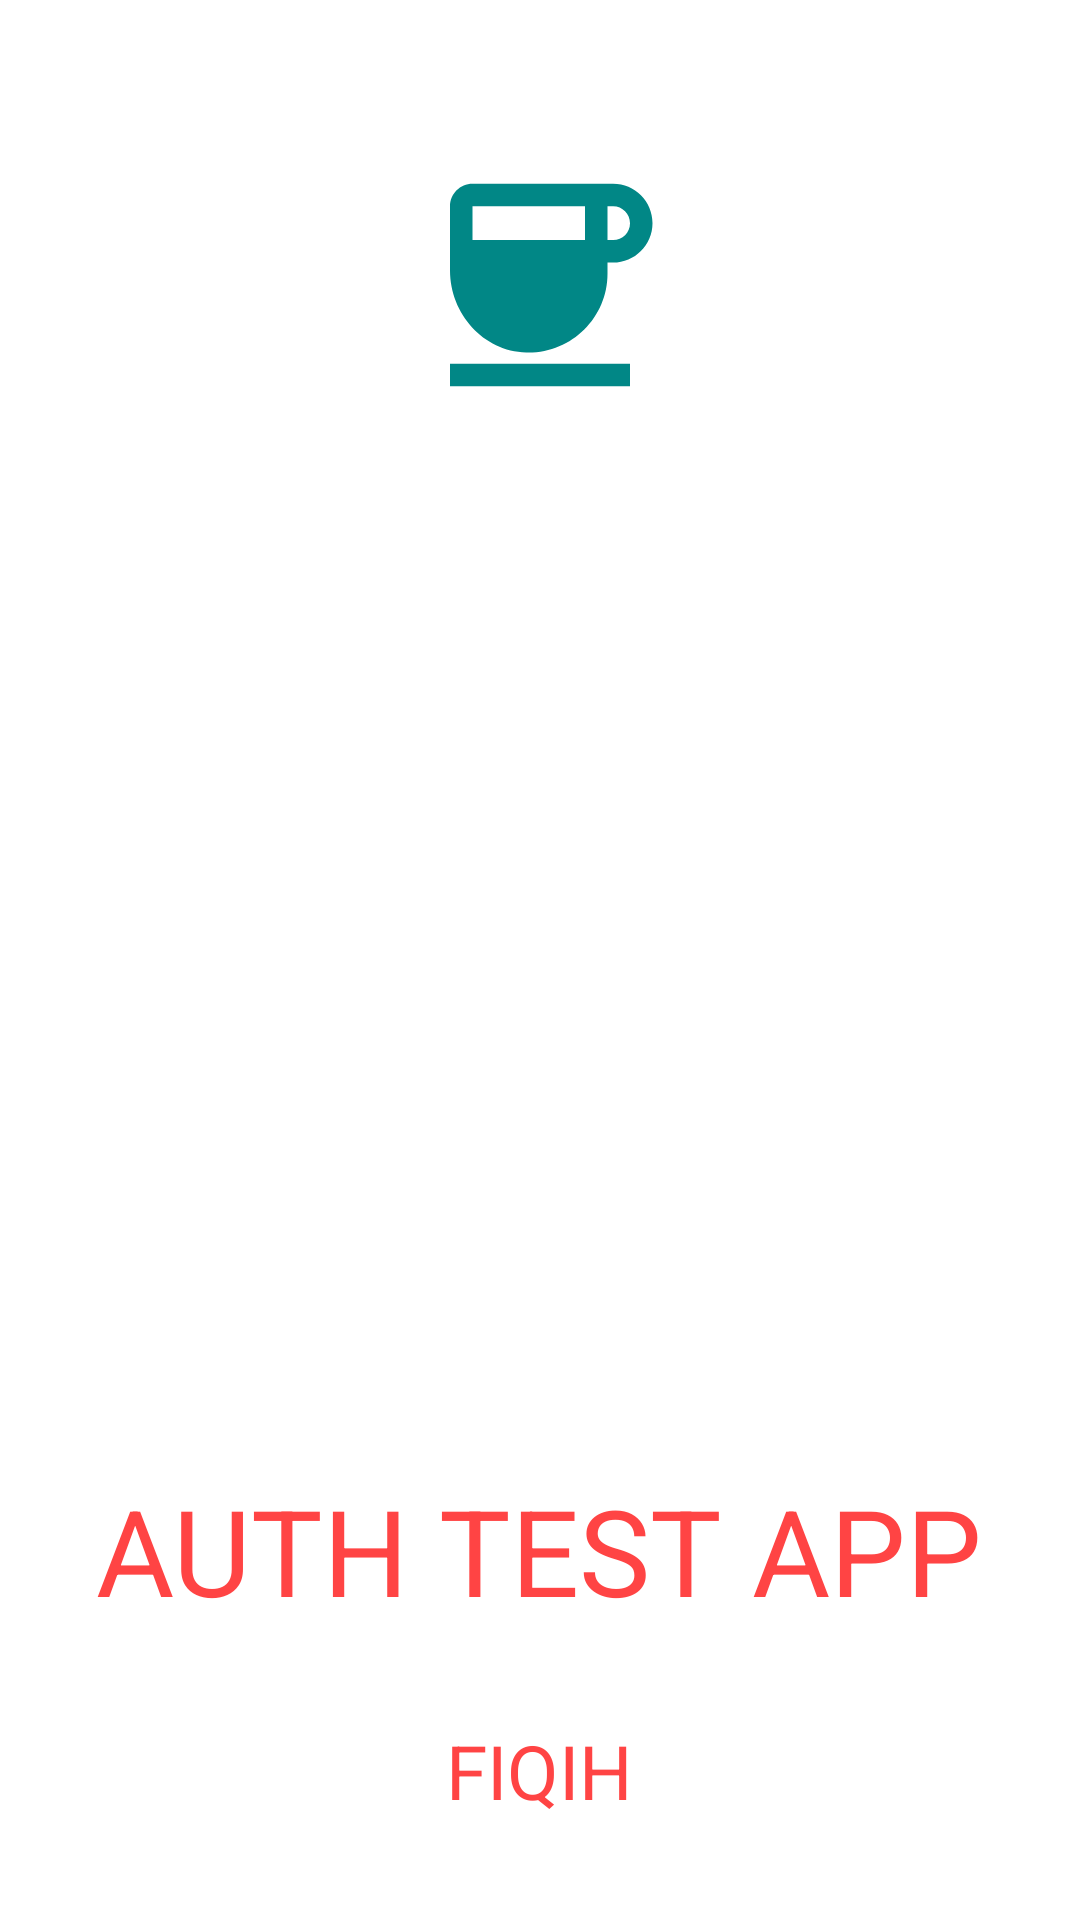

Write the Android layout XML for this screen, with the resource values it uses.
<!-- AndroidManifest.xml: application theme Theme.JobsheetFirebase -->
<!-- res/layout/activity_splash_screen.xml -->
<?xml version="1.0" encoding="utf-8"?>
<LinearLayout xmlns:android="http://schemas.android.com/apk/res/android"
    xmlns:app="http://schemas.android.com/apk/res-auto"
    xmlns:tools="http://schemas.android.com/tools"
    android:layout_width="match_parent"
    android:layout_height="match_parent"
    tools:context=".SplashScreenActivity"
    android:orientation="vertical"
    android:layout_gravity="center">

    <ImageView
        android:id="@+id/splashLogoView"
        android:layout_width="90dp"
        android:layout_height="90dp"
        android:layout_gravity="center"
        android:src="@drawable/ic_baseline_coffee_24"
        android:layout_marginTop="50dp"
        />

    <TextView
        android:id="@+id/splashTitleTextView"
        android:layout_width="wrap_content"
        android:layout_height="wrap_content"
        android:text="AUTH TEST APP"
        android:layout_gravity="center"
        android:layout_marginTop="350dp"
        android:textSize="40dp"
        android:textColor="@android:color/holo_red_light"
        />

    <TextView
        android:layout_width="wrap_content"
        android:layout_height="wrap_content"
        android:text="FIQIH"
        android:layout_gravity="center"
        android:layout_marginTop="30dp"
        android:textSize="25dp"
        android:textColor="@android:color/holo_red_light"
        />

</LinearLayout>
<!-- resources referenced by this layout -->
<resources>
  <!-- drawable ic_baseline_coffee_24 (drawable) -->
  <vector android:height="24dp" android:tint="#FF018786"
      android:viewportHeight="24" android:viewportWidth="24"
      android:width="24dp" xmlns:android="http://schemas.android.com/apk/res/android">
      <path android:fillColor="@android:color/white" android:pathData="M18.5,3H6C4.9,3 4,3.9 4,5v5.71c0,3.83 2.95,7.18 6.78,7.29c3.96,0.12 7.22,-3.06 7.22,-7v-1h0.5c1.93,0 3.5,-1.57 3.5,-3.5S20.43,3 18.5,3zM16,5v3H6V5H16zM18.5,8H18V5h0.5C19.33,5 20,5.67 20,6.5S19.33,8 18.5,8zM4,19h16v2H4V19z"/>
  </vector>
  <style name="Theme.JobsheetFirebase" parent="Theme.MaterialComponents.DayNight.NoActionBar">
          
          <item name="colorPrimary">@color/purple_500</item>
          <item name="colorPrimaryVariant">@color/purple_700</item>
          <item name="colorOnPrimary">@color/white</item>
          
          <item name="colorSecondary">@color/teal_200</item>
          <item name="colorSecondaryVariant">@color/teal_700</item>
          <item name="colorOnSecondary">@color/black</item>
          
          <item name="android:statusBarColor" tools:targetApi="l">?attr/colorPrimaryVariant</item>
          
      </style>
  <!-- not gathered from this repository: default colours our renderer supplied (Android Studio template values) -->
  <color name="purple_500">#FF6200EE</color>
  <color name="purple_700">#FF3700B3</color>
  <color name="teal_200">#FF03DAC5</color>
  <color name="teal_700">#FF018786</color>
  <color name="black">#FF000000</color>
  <color name="white">#FFFFFFFF</color>
</resources>
